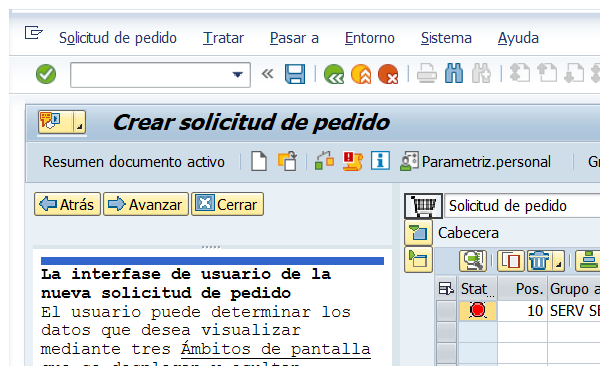
Workflow: SAP_ME51N Datos Posición

Step 1: Attach Window 'saplogon.exe Crear' on the element in window 'Crear solicitud de pedido' (saplogon.exe)

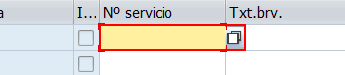
Step 2: type [in_NumServicio]

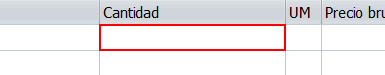
Step 3: type [in_Cantidad]

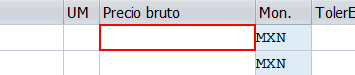
Step 4: type "[in_PrecioBruto+ "[k(enter)]"]"
